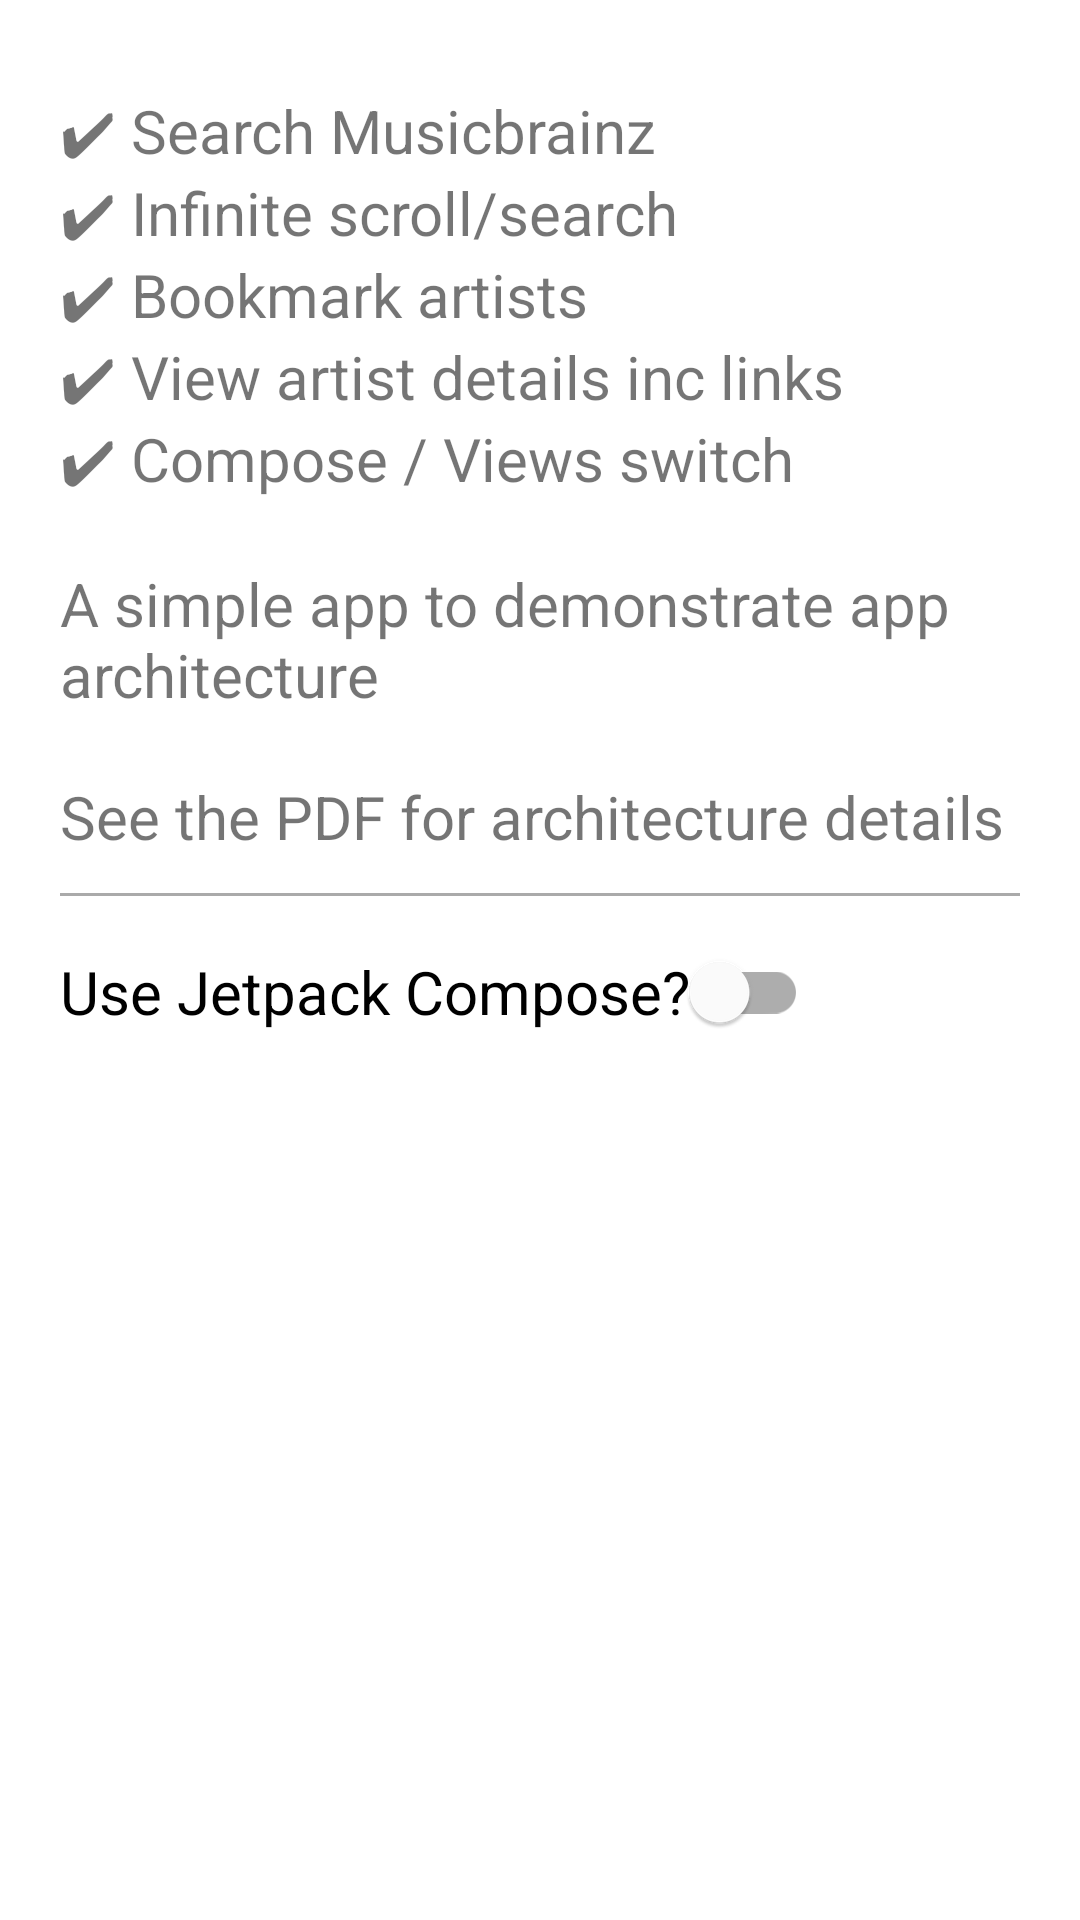

Write the Android layout XML for this screen, with the resource values it uses.
<!-- AndroidManifest.xml: application theme Theme.Artistbrainz -->
<!-- res/layout/about_fragment.xml -->
<?xml version="1.0" encoding="utf-8"?>
<androidx.appcompat.widget.LinearLayoutCompat
    xmlns:app="http://schemas.android.com/apk/res-auto"
    xmlns:tools="http://schemas.android.com/tools"
    xmlns:android="http://schemas.android.com/apk/res/android"
    android:padding="20dp"
    android:orientation="vertical"
    android:layout_width="match_parent"
    android:layout_height="wrap_content">


    <androidx.appcompat.widget.AppCompatTextView
        android:id="@+id/about_text"
        android:layout_width="wrap_content"
        android:layout_height="wrap_content"
        android:layout_marginTop="10dp"
        android:textSize="20sp"
        android:text="@string/about_text"
        />

    <View
        android:layout_width="match_parent"
        android:layout_height="1dp"
        android:layout_marginTop="12dp"
        android:layout_marginBottom="8dp"
        android:background="@color/artist_divider" />

    <com.google.android.material.switchmaterial.SwitchMaterial
        android:id="@+id/compose_switch"
        android:layout_width="wrap_content"
        android:layout_height="wrap_content"
        android:textSize="20sp"
        android:checked="false"
        android:text="Use Jetpack Compose?"/>

</androidx.appcompat.widget.LinearLayoutCompat>
<!-- resources referenced by this layout -->
<resources>
  <color name="artist_divider">#FFAAAAAA</color>
  <string name="about_text">✔︎ Search Musicbrainz\n✔︎ Infinite scroll/search\n✔︎ Bookmark artists\n✔︎ View artist details inc links\n✔︎ Compose / Views switch\n\nA simple app to demonstrate app architecture\n\nSee the PDF for architecture details</string>
  <style name="Theme.Artistbrainz" parent="Theme.MaterialComponents.DayNight.DarkActionBar">
          
          <item name="colorPrimary">@color/purple_500</item>
          <item name="colorPrimaryVariant">@color/purple_700</item>
          <item name="colorOnPrimary">@color/white</item>
          
          <item name="colorSecondary">@color/teal_200</item>
          <item name="colorSecondaryVariant">@color/teal_700</item>
          <item name="colorOnSecondary">@color/black</item>
          
          <item name="android:statusBarColor" tools:targetApi="l">?attr/colorPrimaryVariant</item>
          <item name="badgeStyle">@style/BookmarksBadgeStyle</item>
          
      </style>
  <color name="purple_500">#FF6200EE</color>
  <color name="purple_700">#FF3700B3</color>
  <color name="white">#FFFFFFFF</color>
  <color name="teal_200">#FF03DAC5</color>
  <color name="teal_700">#FF018786</color>
  <color name="black">#FF000000</color>
  <style name="BookmarksBadgeStyle">
          <item name="backgroundColor">?attr/colorPrimaryVariant</item>
      </style>
</resources>
